Image classification data set "dataset" (Loshkaal/myCode on GitHub). Class labels (5): Domik, Ekomilk, Ekoniva, Nyanya, Spar.

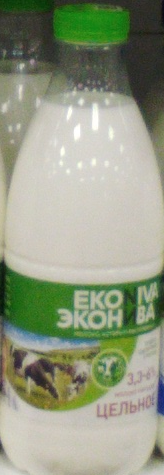
Label: Ekoniva

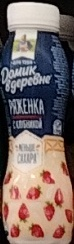
Label: Domik

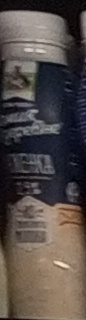
Label: Domik

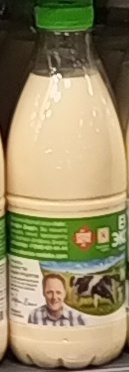
Label: Ekoniva

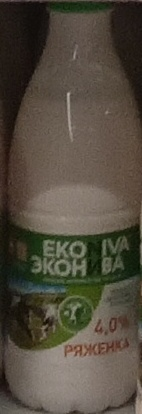
Label: Ekoniva

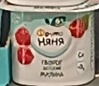
Label: Nyanya
